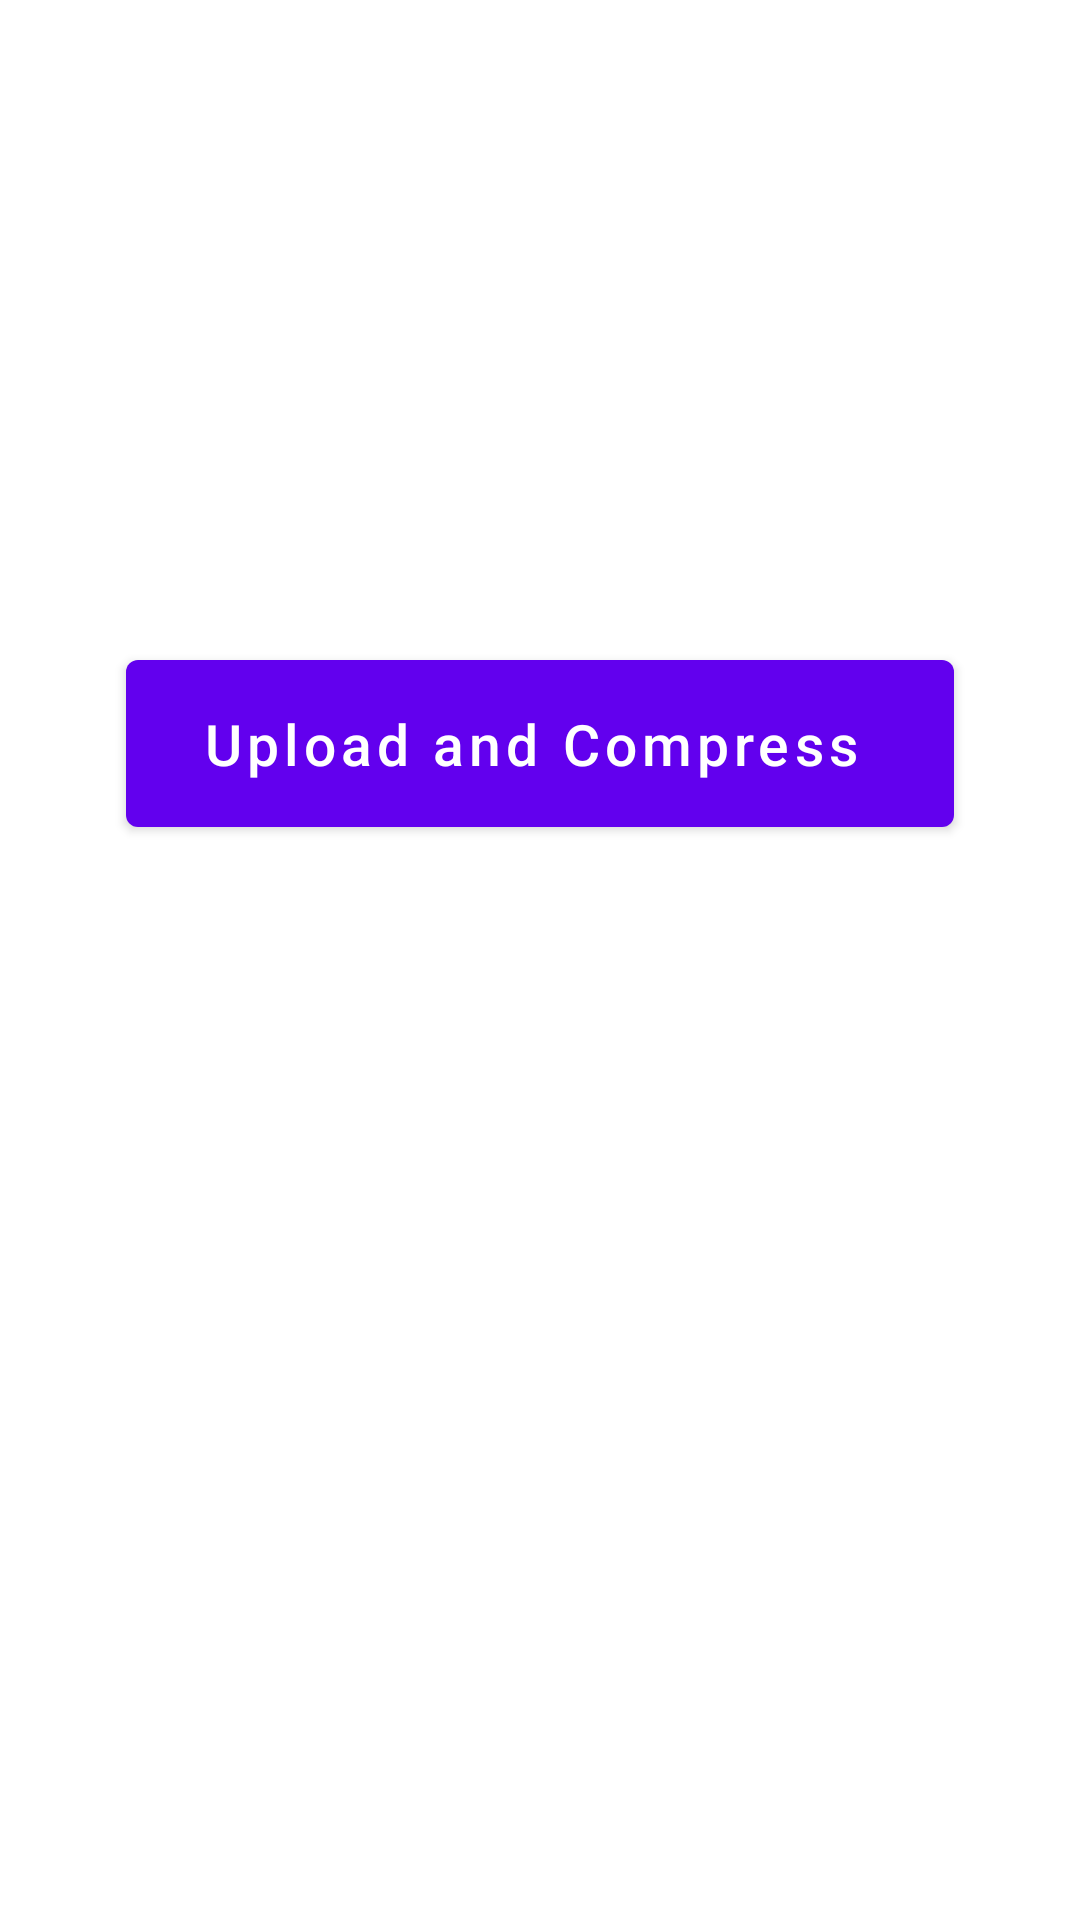

Android layout source for this screen:
<!-- AndroidManifest.xml: application theme Theme.GiveMyPic -->
<!-- res/layout/activity_compress.xml -->
<?xml version="1.0" encoding="utf-8"?>
<layout xmlns:android="http://schemas.android.com/apk/res/android"
    xmlns:app="http://schemas.android.com/apk/res-auto"
    xmlns:tools="http://schemas.android.com/tools">

    <data>

    </data>

    <androidx.constraintlayout.widget.ConstraintLayout
        android:layout_width="match_parent"
        android:layout_height="match_parent"
        tools:context=".Activity.compress_image_code.Compress">

        <ImageView
            android:layout_width="215dp"
            android:layout_height="214dp"
            app:layout_constraintTop_toTopOf="parent"
            app:layout_constraintWidth_percent="0.87"
            app:layout_constraintStart_toStartOf="parent"
            app:layout_constraintEnd_toEndOf="parent"
             android:id="@+id/selected_img"
            android:scaleType="fitXY"
            android:src="@drawable/ic_launcher_foreground"
            />

        <com.google.android.material.button.MaterialButton
            android:layout_width="wrap_content"
            android:layout_height="wrap_content"
            android:paddingVertical="15dp"
            android:id="@+id/btn_uploadAndcompress"
            android:paddingHorizontal="25dp"
            android:textColor="@color/white"
            android:textSize="19sp"
            android:text="Upload and Compress "
            android:textAllCaps="false"
            app:layout_constraintStart_toStartOf="parent"
            app:layout_constraintTop_toBottomOf="@id/selected_img"
            app:layout_constraintEnd_toEndOf="parent"
            />

        <androidx.core.widget.NestedScrollView
            android:layout_width="match_parent"
            app:layout_constraintBottom_toBottomOf="parent"
            app:layout_constraintTop_toBottomOf="@id/btn_uploadAndcompress"
            app:layout_constraintEnd_toEndOf="parent"
            android:layout_height="0dp"
            android:layoutDirection="ltr"
            app:layout_constraintStart_toStartOf="parent"
            >

            <androidx.constraintlayout.widget.ConstraintLayout
                android:layout_width="wrap_content"
                android:layout_height="match_parent"
                >
                <androidx.recyclerview.widget.RecyclerView
                android:layout_width="wrap_content"
                android:layout_height="match_parent"
                android:orientation="vertical"
                app:layout_constraintTop_toTopOf="parent"
                app:layout_constraintBottom_toBottomOf="parent"
                android:id="@+id/compressed_image_recycler_lists"
                    app:layout_constraintStart_toStartOf="parent"
                app:layoutManager="androidx.recyclerview.widget.LinearLayoutManager"
                    app:layout_constraintEnd_toEndOf="parent"
                tools:listitem="@layout/item_compressed_db_images_lays"
                />

            </androidx.constraintlayout.widget.ConstraintLayout>

        </androidx.core.widget.NestedScrollView>

    </androidx.constraintlayout.widget.ConstraintLayout>
</layout>
<!-- res/layout/item_compressed_db_images_lays.xml (included above) -->
<?xml version="1.0" encoding="utf-8"?>
<layout xmlns:android="http://schemas.android.com/apk/res/android"
    xmlns:app="http://schemas.android.com/apk/res-auto">

    <data>

    </data>

    <androidx.constraintlayout.widget.ConstraintLayout
        android:layout_width="wrap_content"
        android:layout_height="wrap_content">

        <androidx.cardview.widget.CardView
            android:layout_width="match_parent"
            app:layout_constraintTop_toTopOf="parent"
            android:layout_height="wrap_content"
            app:layout_constraintStart_toStartOf="parent"
            app:cardCornerRadius="13dp"
            app:cardElevation="11dp"
            app:layout_constraintEnd_toEndOf="parent"
            android:layout_margin="10dp"
            app:layout_constraintBottom_toBottomOf="parent">

            <androidx.constraintlayout.widget.ConstraintLayout
                android:layout_width="match_parent"
                android:padding="10dp"
                android:layout_height="wrap_content">

                <androidx.constraintlayout.widget.ConstraintLayout
                    android:layout_width="wrap_content"
                    android:id="@+id/imp_item_lay"
                    android:layout_height="match_parent"
                    app:layout_constraintStart_toStartOf="parent"
                    >
                    <androidx.appcompat.widget.AppCompatTextView
                    android:id="@+id/tv_id"
                    android:layout_width="27dp"
                    android:layout_height="wrap_content"
                    android:textSize="15sp"
                    android:gravity="center_horizontal"
                    app:layout_constraintStart_toStartOf="parent"
                    app:layout_constraintBottom_toBottomOf="parent"
                    app:layout_constraintTop_toTopOf="parent" />


                <androidx.appcompat.widget.AppCompatTextView
                    android:id="@+id/tv_name"
                    android:layout_width="93dp"
                    android:layout_height="wrap_content"
                    android:textSize="15sp"
                    app:layout_constraintStart_toEndOf="@id/tv_id"
                    app:layout_constraintTop_toTopOf="parent"
                    app:layout_constraintBottom_toBottomOf="parent"/>


                <androidx.appcompat.widget.AppCompatTextView
                    android:id="@+id/tv_compressed_ratio"
                    android:layout_width="87dp"
                    android:layout_height="wrap_content"
                    android:textSize="15sp"
                    app:layout_constraintStart_toEndOf="@id/tv_name"
                    app:layout_constraintTop_toTopOf="parent"
                    app:layout_constraintBottom_toBottomOf="parent"/>


                <androidx.appcompat.widget.AppCompatTextView
                    android:id="@+id/tv_type"
                    android:layout_width="73dp"
                    android:layout_height="wrap_content"
                    android:textSize="15sp"
                    app:layout_constraintStart_toEndOf="@id/tv_compressed_ratio"
                    app:layout_constraintTop_toTopOf="parent"
                    app:layout_constraintBottom_toBottomOf="parent"/>

                <androidx.appcompat.widget.AppCompatTextView
                    android:id="@+id/tv_size"
                    android:layout_width="87dp"
                    android:layout_height="wrap_content"
                    android:textSize="15sp"
                    app:layout_constraintStart_toEndOf="@id/tv_type"
                    app:layout_constraintBottom_toBottomOf="parent"
                    app:layout_constraintTop_toTopOf="parent" />


                <androidx.appcompat.widget.AppCompatTextView
                    android:id="@+id/tv_created_at"
                    android:layout_width="97dp"
                    android:layout_height="wrap_content"
                    android:textSize="15sp"
                    app:layout_constraintStart_toEndOf="@id/tv_size"
                    app:layout_constraintTop_toTopOf="parent"
                    app:layout_constraintEnd_toEndOf="parent"
                    app:layout_constraintBottom_toBottomOf="parent"/>

                </androidx.constraintlayout.widget.ConstraintLayout>

                <androidx.appcompat.widget.AppCompatEditText
                    android:id="@+id/tv_download"
                    android:layout_width="98dp"
                    android:layout_height="wrap_content"
                    android:textSize="19sp"
                    app:layout_constraintStart_toEndOf="@id/imp_item_lay"
                    android:text="@string/click_here"
                    android:textStyle="bold"
                    android:padding="10dp"
                    android:textColor="#88449747"
                    app:layout_constraintTop_toTopOf="parent"
                    app:layout_constraintBottom_toBottomOf="parent"
                    android:enabled="false" />

                <androidx.appcompat.widget.AppCompatEditText
                    android:layout_width="98dp"
                    android:layout_height="wrap_content"
                    android:textSize="17sp"
                    android:id="@+id/tv_delete"
                    app:layout_constraintStart_toEndOf="@id/tv_download"
                    android:layout_marginStart="10dp"
                    android:textColor="#E1291B"
                    android:text="@string/click_here"
                    app:layout_constraintTop_toTopOf="parent"
                    app:layout_constraintEnd_toEndOf="parent"
                    android:padding="10dp"
                    app:layout_constraintBottom_toBottomOf="parent"
                    android:enabled="false" />

            </androidx.constraintlayout.widget.ConstraintLayout>
        </androidx.cardview.widget.CardView>
    </androidx.constraintlayout.widget.ConstraintLayout>
</layout>
<!-- resources referenced by this layout -->
<resources>
  <color name="white">#FFFFFFFF</color>
  <string name="click_here">Click Here</string>
  <style name="Theme.GiveMyPic" parent="Theme.MaterialComponents.DayNight.DarkActionBar">
          
          <item name="colorPrimary">@color/purple_500</item>
          <item name="colorPrimaryVariant">@color/purple_700</item>
          <item name="colorOnPrimary">@color/white</item>
          
          <item name="colorSecondary">@color/teal_200</item>
          <item name="colorSecondaryVariant">@color/teal_700</item>
          <item name="colorOnSecondary">@color/black</item>
          
          <item name="android:statusBarColor">?attr/colorPrimaryVariant</item>
          
      </style>
  <color name="purple_500">#FF6200EE</color>
  <color name="purple_700">#FF3700B3</color>
  <color name="teal_200">#FF03DAC5</color>
  <color name="teal_700">#FF018786</color>
  <color name="black">#FF000000</color>
</resources>
